Run: headless pygame with SDL's dummy video driver; simulated clock (each Clock.tick advances the game by its frame time, no real sleeping); random seed 0; keys injected as events and as key.get_pressed() state; mouse plan: one left click at the window centre at the start of phase 2, then a move to the lower-right quarter at the start of phase 3.
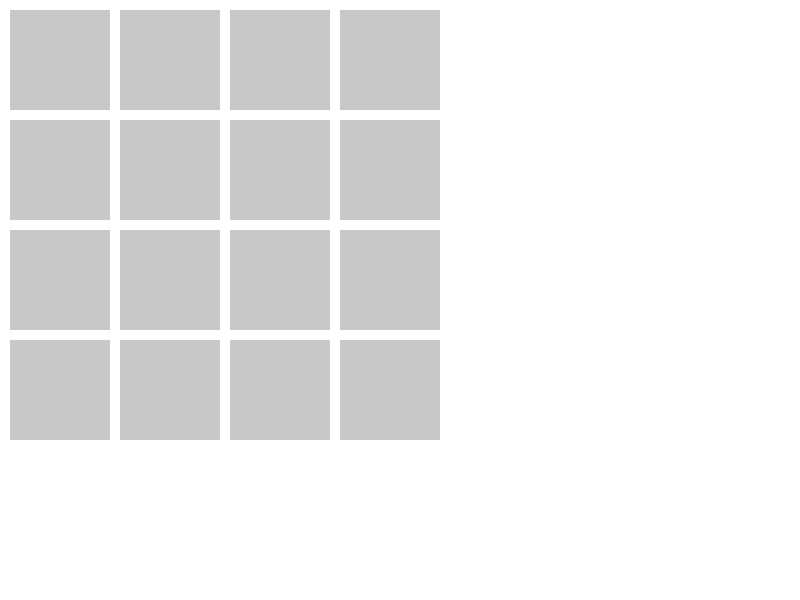
Frame 1 of 4 · flips 1–60 · no input
Frame 2 of 4 · flips 61–180 · clicked the window centre · tapped SPACE, RETURN · held RIGHT (→), D · screen unchanged from frame 1, image omitted
Frame 3 of 4 · flips 181–300 · moved the mouse to the lower-right quarter · held DOWN (↓), S · screen unchanged from frame 2, image omitted
Frame 4 of 4 · flips 301–420 · held LEFT (←), A, UP (↑), W · screen unchanged from frame 3, image omitted

The pygame program that drew these frames:

import pygame

SCREEN_WIDTH = 800
SCREEN_HEIGHT = 600
GRID_SIZE = 4
CARD_WIDTH = 100
CARD_HEIGHT = 100
CARD_MARGIN = 10
BG_COLOR = (255, 255, 255)
CARD_COLOR = (100, 100, 100)
CARD_BACK_COLOR = (200, 200, 200)

class Card:
    def __init__(self, row, col):
        self.row = row
        self.col = col
        self.x = col * (CARD_WIDTH + CARD_MARGIN) + CARD_MARGIN
        self.y = row * (CARD_HEIGHT + CARD_MARGIN) + CARD_MARGIN
        self.is_face_up = False

    def draw(self, screen):
        if self.is_face_up:
            pygame.draw.rect(screen, CARD_COLOR, (self.x, self.y, CARD_WIDTH, CARD_HEIGHT))
        else:
            pygame.draw.rect(screen, CARD_BACK_COLOR, (self.x, self.y, CARD_WIDTH, CARD_HEIGHT))

    def flip(self):
        self.is_face_up = not self.is_face_up

def create_grid(grid_size):
    cards = []
    for row in range(grid_size):
        for col in range(grid_size):
            card = Card(row, col)
            cards.append(card)
    return cards

def main():
    pygame.init()
    screen = pygame.display.set_mode((SCREEN_WIDTH, SCREEN_HEIGHT))
    pygame.display.set_caption('Memory Game')

    clock = pygame.time.Clock()

    cards = create_grid(GRID_SIZE)

    running = True
    while running:
        screen.fill(BG_COLOR)

        for event in pygame.event.get():
            if event.type == pygame.QUIT:
                running = False
            elif event.type == pygame.MOUSEBUTTONDOWN:
                pass

        for card in cards:
            card.draw(screen)

        pygame.display.flip()
        clock.tick(60)

    pygame.quit()

if __name__ == '__main__':
    main()
